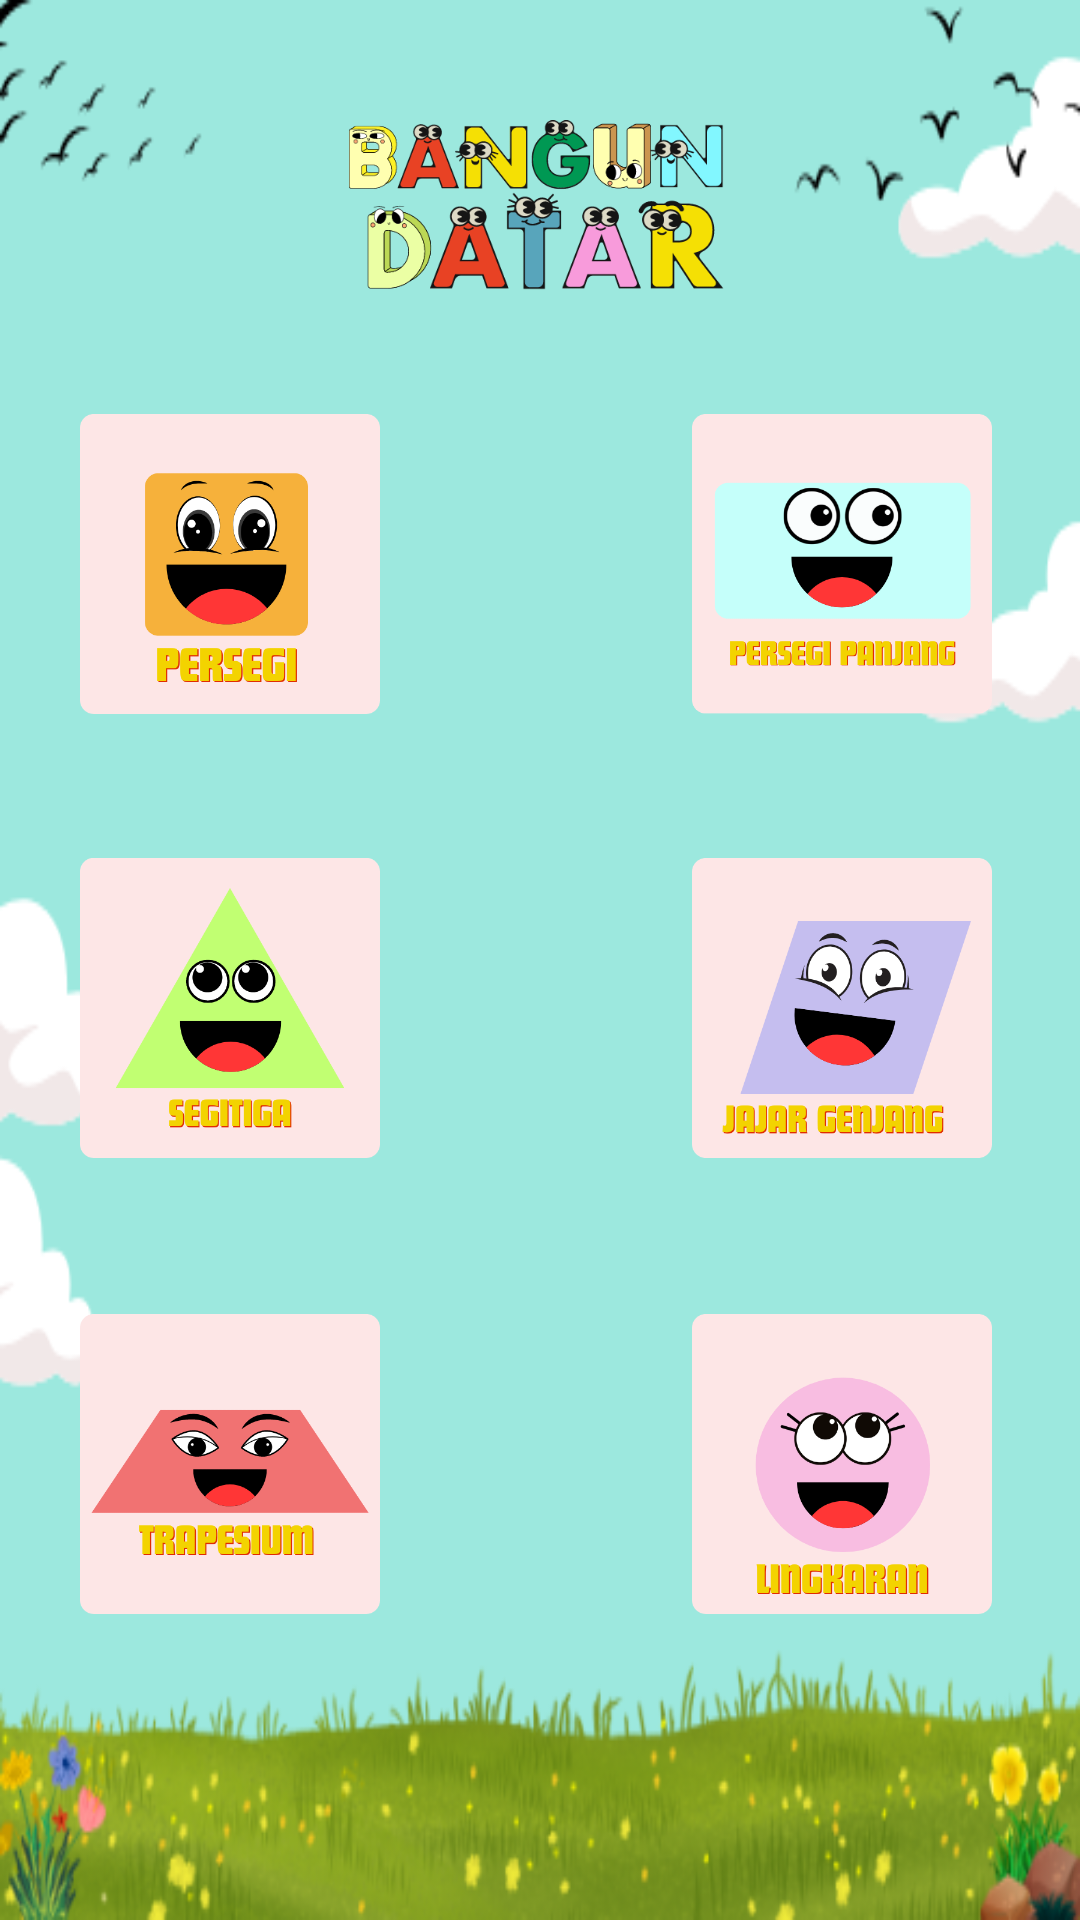

Produce the Android XML layout that renders to this screen, including the resource entries it uses.
<!-- AndroidManifest.xml: application theme Theme.LatihanBerat -->
<!-- res/layout/fragment_bangundatar.xml -->
<androidx.constraintlayout.widget.ConstraintLayout xmlns:android="http://schemas.android.com/apk/res/android"
        xmlns:app="http://schemas.android.com/apk/res-auto"
        xmlns:tools="http://schemas.android.com/tools"
        android:layout_width="match_parent"
        android:layout_height="match_parent"
        tools:context=".bangundatarFragment"
        android:background="@drawable/background">

        <ImageView
            android:id="@+id/judul"
            android:layout_width="match_parent"
            android:layout_height="130dp"
            android:src="@drawable/judul"
            app:layout_constraintTop_toTopOf="parent"
            app:layout_constraintStart_toStartOf="parent"
            app:layout_constraintEnd_toEndOf="parent" />

        <ImageView
            android:id="@+id/persegi"
            android:layout_width="100dp"
            android:layout_height="100dp"
            android:layout_marginTop="8dp"
            android:layout_marginEnd="200dp"
            android:src="@drawable/persegi"
            app:layout_constraintEnd_toEndOf="parent"
            app:layout_constraintHorizontal_bias="0.444"
            app:layout_constraintStart_toStartOf="@id/judul"
            app:layout_constraintTop_toBottomOf="@id/judul"/>

        <ImageView
            android:id="@+id/persegipanjang"
            android:layout_width="100dp"
            android:layout_height="100dp"
            android:layout_marginStart="104dp"
            android:src="@drawable/persegipanjang"
            app:layout_constraintStart_toEndOf="@+id/persegi"
            app:layout_constraintTop_toTopOf="@id/persegi" />


        <ImageView
            android:id="@+id/segitiga"
            android:layout_width="100dp"
            android:layout_height="100dp"
            android:layout_marginTop="48dp"
            android:src="@drawable/segitiga"
            app:layout_constraintEnd_toEndOf="@id/persegi"
            app:layout_constraintStart_toStartOf="@id/persegi"
            app:layout_constraintTop_toBottomOf="@id/persegi" />

        <ImageView
            android:id="@+id/jajargenjang"
            android:layout_width="100dp"
            android:layout_height="100dp"
            android:layout_marginStart="104dp"
            android:layout_marginTop="148dp"
            android:src="@drawable/jajargenjang"
            app:layout_constraintStart_toEndOf="@+id/persegi"
            app:layout_constraintTop_toTopOf="@id/persegi" />

        <ImageView

            android:id="@+id/trapesium"
            android:layout_width="100dp"
            android:layout_height="100dp"
            android:layout_marginTop="200dp"
            android:src="@drawable/trapesium"
            app:layout_constraintEnd_toEndOf="@id/persegi"
            app:layout_constraintStart_toStartOf="@id/persegi"
            app:layout_constraintTop_toBottomOf="@id/persegi" />

        <ImageView
            android:id="@+id/lingkaran"
            android:layout_width="100dp"
            android:layout_height="100dp"
            android:layout_marginStart="104dp"
            android:layout_marginTop="300dp"
            android:src="@drawable/lingkaran"
            app:layout_constraintStart_toEndOf="@+id/persegi"
            app:layout_constraintTop_toTopOf="@id/persegi" />




    </androidx.constraintlayout.widget.ConstraintLayout>
<!-- resources referenced by this layout -->
<resources>
  <!-- drawable background: png bitmap (drawable, 64108 bytes) -->
  <!-- drawable jajargenjang: png bitmap (drawable, 26304 bytes) -->
  <!-- drawable judul: png bitmap (drawable, 48790 bytes) -->
  <!-- drawable lingkaran: png bitmap (drawable, 30582 bytes) -->
  <!-- drawable persegi: png bitmap (drawable, 22967 bytes) -->
  <!-- drawable persegipanjang: png bitmap (drawable, 29661 bytes) -->
  <!-- drawable segitiga: png bitmap (drawable, 19958 bytes) -->
  <!-- drawable trapesium: png bitmap (drawable, 20295 bytes) -->
  <style name="Theme.LatihanBerat" parent="Base.Theme.LatihanBerat" />
  <style name="Base.Theme.LatihanBerat" parent="Theme.Material3.DayNight.NoActionBar">
          
          
      </style>
</resources>
